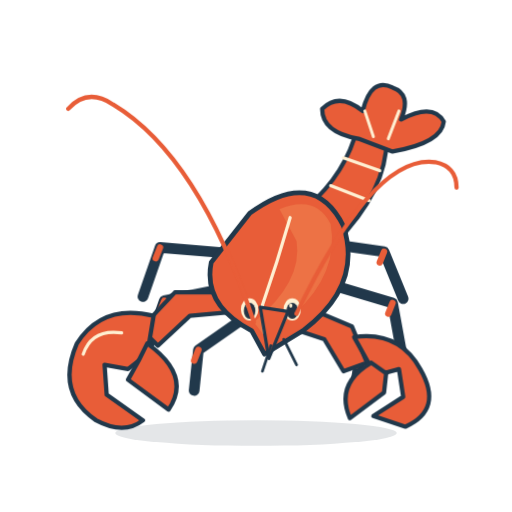
t = 0.00 s
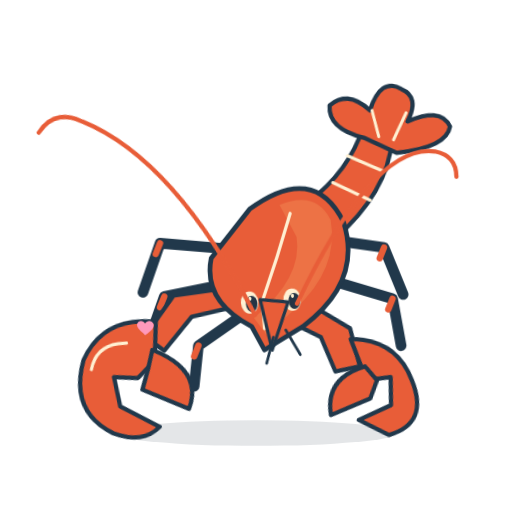
t = 1.07 s
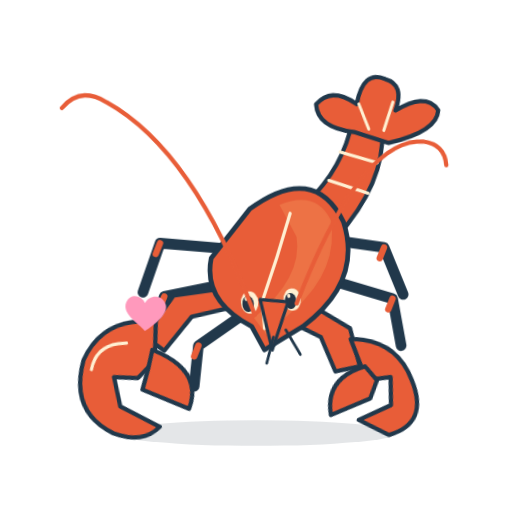
t = 2.13 s
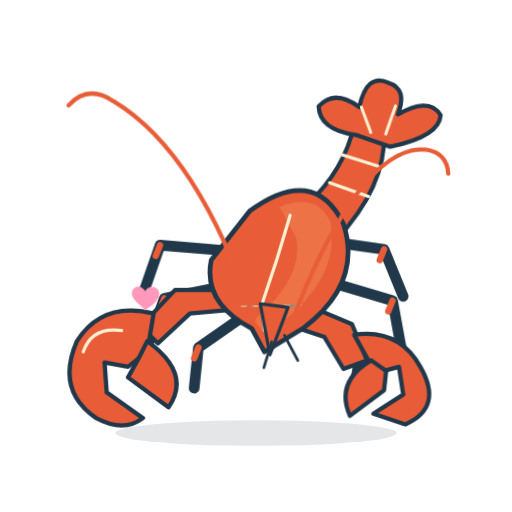
t = 3.20 s
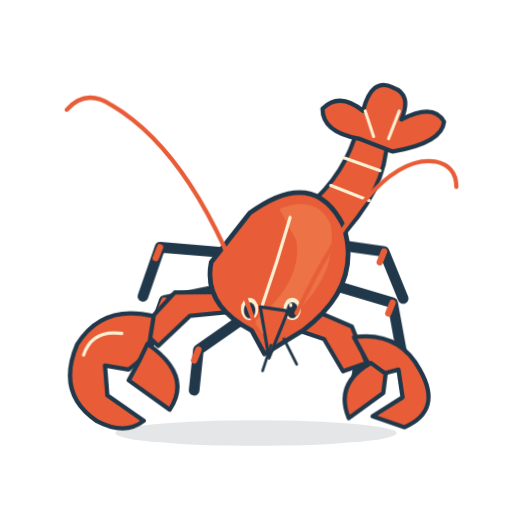
t = 4.26 s
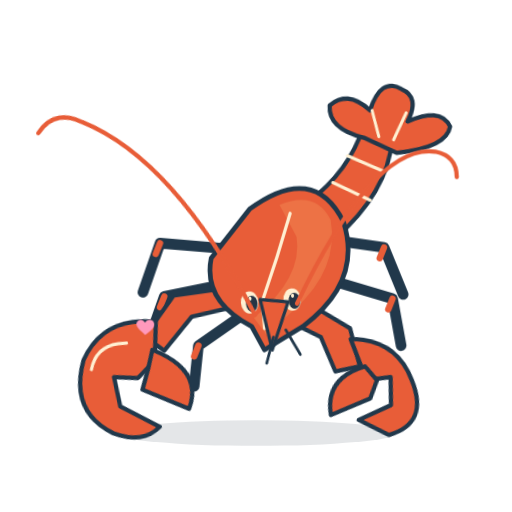
t = 5.33 s

The animated SVG that drew these frames (rendered in a browser with its animation timeline set to each time). Animation: 20 CSS @keyframes rules; one cycle of 6.40 s, repeats indefinitely.

<!-- Generated by scripts/deskpet-originals/build-originals.mjs -->
<svg xmlns="http://www.w3.org/2000/svg" width="240" height="240" viewBox="0 0 240 240" role="img" aria-labelledby="title desc" data-character="lobster" data-scene="heart" data-duration="4.1">
<title id="title">龙虾 喜欢你 / Lobster For you</title><desc id="desc">往前凑一点，送你一颗小爱心。 Leans closer and sends a little heart.</desc>
<style>.op60s16-1{transform-origin:147px 102px;animation:op60s16-1 4.1s cubic-bezier(.4,0,.25,1) infinite}@keyframes op60s16-1{0%{transform:translate(0px,0px) rotate(0deg) scale(1,1);}30%{transform:translate(0px,0px) rotate(4deg) scale(1,1);}64%{transform:translate(0px,0px) rotate(-4deg) scale(1,1);}100%{transform:translate(0px,0px) rotate(0deg) scale(1,1);}}
.op60s16-2{transform-origin:111px 119px;animation:op60s16-2 4.1s cubic-bezier(.4,0,.25,1) infinite}@keyframes op60s16-2{0%{transform:translate(0px,0px) rotate(0deg) scale(1,1);}100%{transform:translate(0px,0px) rotate(0deg) scale(1,1);}}
.op60s16-3{transform-origin:111px 134px;animation:op60s16-3 4.1s cubic-bezier(.4,0,.25,1) infinite}@keyframes op60s16-3{0%{transform:translate(0px,0px) rotate(0deg) scale(1,1);}100%{transform:translate(0px,0px) rotate(0deg) scale(1,1);}}
.op60s16-4{transform-origin:116px 148px;animation:op60s16-4 4.1s cubic-bezier(.4,0,.25,1) infinite}@keyframes op60s16-4{0%{transform:translate(0px,0px) rotate(0deg) scale(1,1);}100%{transform:translate(0px,0px) rotate(0deg) scale(1,1);}}
.op60s16-5{transform-origin:145px 113px;animation:op60s16-5 4.1s cubic-bezier(.4,0,.25,1) infinite}@keyframes op60s16-5{0%{transform:translate(0px,0px) rotate(0deg) scale(1,1);}100%{transform:translate(0px,0px) rotate(0deg) scale(1,1);}}
.op60s16-6{transform-origin:147px 131px;animation:op60s16-6 4.1s cubic-bezier(.4,0,.25,1) infinite}@keyframes op60s16-6{0%{transform:translate(0px,0px) rotate(0deg) scale(1,1);}100%{transform:translate(0px,0px) rotate(0deg) scale(1,1);}}
.op60s16-7{transform-origin:146px 148px;animation:op60s16-7 4.1s cubic-bezier(.4,0,.25,1) infinite}@keyframes op60s16-7{0%{transform:translate(0px,0px) rotate(0deg) scale(1,1);}100%{transform:translate(0px,0px) rotate(0deg) scale(1,1);}}
.op60s16-8{transform-origin:127px 145px;animation:op60s16-8 4.1s cubic-bezier(.4,0,.25,1) infinite}@keyframes op60s16-8{0%{transform:translate(0px,0px) rotate(0deg) scale(1,1);}38%{transform:translate(1px,0px) rotate(0deg) scale(1,1);}60%{transform:translate(-1px,0px) rotate(0deg) scale(1,1);}82%{transform:translate(0px,0px) rotate(0deg) scale(1,1);}100%{transform:translate(0px,0px) rotate(0deg) scale(1,1);}}
.op60s16-9{transform-origin:127px 145px;animation:op60s16-9 4.1s cubic-bezier(.4,0,.25,1) infinite}@keyframes op60s16-9{0%{transform:translate(0px,0px) rotate(0deg) scale(1,1);}18%{transform:translate(0px,0px) rotate(0deg) scale(1,1);}20%{transform:translate(0px,0px) rotate(0deg) scale(1,0.08);}23%{transform:translate(0px,0px) rotate(0deg) scale(1,1);}76%{transform:translate(0px,0px) rotate(0deg) scale(1,1);}78%{transform:translate(0px,0px) rotate(0deg) scale(1,0.08);}81%{transform:translate(0px,0px) rotate(0deg) scale(1,1);}100%{transform:translate(0px,0px) rotate(0deg) scale(1,1);}}
.op60s16-10{transform-origin:119px 150px;animation:op60s16-10 4.1s cubic-bezier(.4,0,.25,1) infinite}@keyframes op60s16-10{0%{transform:translate(0px,0px) rotate(0deg) scale(1,1);}32%{transform:translate(0px,0px) rotate(-5deg) scale(1,1);}64%{transform:translate(0px,0px) rotate(3deg) scale(1,1);}100%{transform:translate(0px,0px) rotate(0deg) scale(1,1);}}
.op60s16-11{transform-origin:139px 149px;animation:op60s16-11 4.1s cubic-bezier(.4,0,.25,1) infinite}@keyframes op60s16-11{0%{transform:translate(0px,0px) rotate(0deg) scale(1,1);}38%{transform:translate(0px,0px) rotate(4deg) scale(1,1);}70%{transform:translate(0px,0px) rotate(-3deg) scale(1,1);}100%{transform:translate(0px,0px) rotate(0deg) scale(1,1);}}
.op60s16-12{transform-origin:129px 162px;animation:op60s16-12 4.1s cubic-bezier(.4,0,.25,1) infinite}@keyframes op60s16-12{0%{transform:translate(0px,0px) rotate(0deg) scale(1,1);}100%{transform:translate(0px,0px) rotate(0deg) scale(1,1);}}
.op60s16-13{transform-origin:67px 165px;animation:op60s16-13 4.1s cubic-bezier(.4,0,.25,1) infinite}@keyframes op60s16-13{0%{transform:translate(0px,0px) rotate(0deg) scale(1,1);}28%{transform:translate(0px,0px) rotate(-6deg) scale(1,1);}59%{transform:translate(0px,0px) rotate(-6deg) scale(1,1);}76%{transform:translate(0px,0px) rotate(0deg) scale(1,1);}100%{transform:translate(0px,0px) rotate(0deg) scale(1,1);}}
.op60s16-14{transform-origin:107px 143px;animation:op60s16-14 4.1s cubic-bezier(.4,0,.25,1) infinite}@keyframes op60s16-14{0%{transform:translate(0px,0px) rotate(0deg) scale(1,1);}28%{transform:translate(0px,0px) rotate(-8deg) scale(1,1);}59%{transform:translate(0px,0px) rotate(-8deg) scale(1,1);}76%{transform:translate(0px,0px) rotate(0deg) scale(1,1);}100%{transform:translate(0px,0px) rotate(0deg) scale(1,1);}}
.op60s16-15{transform-origin:177px 174px;animation:op60s16-15 4.1s cubic-bezier(.4,0,.25,1) infinite}@keyframes op60s16-15{0%{transform:translate(0px,0px) rotate(0deg) scale(1,1);}28%{transform:translate(0px,0px) rotate(6deg) scale(1,1);}59%{transform:translate(0px,0px) rotate(6deg) scale(1,1);}76%{transform:translate(0px,0px) rotate(0deg) scale(1,1);}100%{transform:translate(0px,0px) rotate(0deg) scale(1,1);}}
.op60s16-16{transform-origin:144px 148px;animation:op60s16-16 4.1s cubic-bezier(.4,0,.25,1) infinite}@keyframes op60s16-16{0%{transform:translate(0px,0px) rotate(0deg) scale(1,1);}28%{transform:translate(0px,0px) rotate(8deg) scale(1,1);}59%{transform:translate(0px,0px) rotate(8deg) scale(1,1);}76%{transform:translate(0px,0px) rotate(0deg) scale(1,1);}100%{transform:translate(0px,0px) rotate(0deg) scale(1,1);}}
.op60s16-17{transform-origin:128px 145px;animation:op60s16-17 4.1s cubic-bezier(.4,0,.25,1) infinite}@keyframes op60s16-17{0%{transform:translate(0px,0px) rotate(0deg) scale(1,1);}30%{transform:translate(0px,-2px) rotate(-4deg) scale(1,1);}60%{transform:translate(0px,-2px) rotate(-4deg) scale(1,1);}100%{transform:translate(0px,0px) rotate(0deg) scale(1,1);}}
.op60s16-18{transform-origin:132px 130px;animation:op60s16-18 4.1s cubic-bezier(.4,0,.25,1) infinite}@keyframes op60s16-18{0%{transform:translate(0px,0px) rotate(0deg) scale(1,1);}30%{transform:translate(0px,-2px) rotate(0deg) scale(1,1);}66%{transform:translate(0px,-2px) rotate(0deg) scale(1,1);}100%{transform:translate(0px,0px) rotate(0deg) scale(1,1);}}
.op60s16-19{transform-origin:0px 0px;animation:op60s16-19 4.1s ease-in-out infinite}@keyframes op60s16-19{0%{transform:translate(0px,0px) rotate(0deg) scale(1,1);}27%{transform:translate(0px,7px) rotate(0deg) scale(0.3,0.3);}44%{transform:translate(0px,-3px) rotate(0deg) scale(0.7,0.7);}67%{transform:translate(0px,-16px) rotate(0deg) scale(0.85,0.85);}86%{transform:translate(0px,-22px) rotate(0deg) scale(0.3,0.3);}100%{transform:translate(0px,0px) rotate(0deg) scale(1,1);}}
.op60s16-20{transform-origin:0px 0px;animation:op60s16-20 4.1s ease-in-out infinite}@keyframes op60s16-20{0%{opacity:0;}24%{opacity:0;}25%{opacity:1;}86%{opacity:1;}87%{opacity:0;}100%{opacity:0;}}
@media(prefers-reduced-motion:reduce){g{animation-play-state:paused!important;animation-delay:-2.296s!important}}
</style><ellipse cx="120" cy="203" rx="66" ry="6" fill="#263444" opacity=".12"/>
<g data-joint="body"><g class="op60s16-18"><g data-joint="tail"><g class="op60s16-1"><path d="M139 101Q159 86 166 65L181 59Q184 87 157 114Z" fill="#E85D38" stroke="#21384B" stroke-width="2" stroke-linecap="round" stroke-linejoin="round"/><path d="M155 87l18 7m-12-20l17 6m-12-17l15 5" fill="none" stroke="#FFF0D2" stroke-width="1.5" stroke-linecap="round" stroke-linejoin="round"/><path d="M168 65Q151 62 151 51Q159 43 170 52Q174 36 184 41Q193 44 188 56Q203 48 208 57Q207 67 184 71Z" fill="#E85D38" stroke="#21384B" stroke-width="2" stroke-linecap="round" stroke-linejoin="round"/><path d="M171 52l4 12m12-12l-5 13" fill="none" stroke="#FFF0D2" stroke-width="1.4" stroke-linecap="round" stroke-linejoin="round"/></g></g><g data-joint="footLeft"><g class="op60s16-2"><path d="M111 119L75 116L67 139" fill="none" stroke="#21384B" stroke-width="5" stroke-linecap="round" stroke-linejoin="round"/><path d="M75 116l-2 5" fill="none" stroke="#E85D38" stroke-width="3" stroke-linecap="round" stroke-linejoin="round"/></g></g><g data-joint="footRight"><g class="op60s16-3"><path d="M111 134L77 141L70 161" fill="none" stroke="#21384B" stroke-width="5" stroke-linecap="round" stroke-linejoin="round"/><path d="M77 141l-2 5" fill="none" stroke="#E85D38" stroke-width="3" stroke-linecap="round" stroke-linejoin="round"/></g></g><g data-joint="footLeft"><g class="op60s16-4"><path d="M116 148L93 164L91 183" fill="none" stroke="#21384B" stroke-width="5" stroke-linecap="round" stroke-linejoin="round"/><path d="M93 164l-2 5" fill="none" stroke="#E85D38" stroke-width="3" stroke-linecap="round" stroke-linejoin="round"/></g></g><g data-joint="footRight"><g class="op60s16-5"><path d="M145 113L180 118L189 140" fill="none" stroke="#21384B" stroke-width="5" stroke-linecap="round" stroke-linejoin="round"/><path d="M180 118l-2 5" fill="none" stroke="#E85D38" stroke-width="3" stroke-linecap="round" stroke-linejoin="round"/></g></g><g data-joint="footLeft"><g class="op60s16-6"><path d="M147 131L184 142L188 164" fill="none" stroke="#21384B" stroke-width="5" stroke-linecap="round" stroke-linejoin="round"/><path d="M184 142l-2 5" fill="none" stroke="#E85D38" stroke-width="3" stroke-linecap="round" stroke-linejoin="round"/></g></g><g data-joint="footRight"><g class="op60s16-7"><path d="M146 148L169 166L166 184" fill="none" stroke="#21384B" stroke-width="5" stroke-linecap="round" stroke-linejoin="round"/><path d="M169 166l-2 5" fill="none" stroke="#E85D38" stroke-width="3" stroke-linecap="round" stroke-linejoin="round"/></g></g><g data-joint="left"><g class="op60s16-14"><path d="M111 146L89 148L74 162L66 154L82 137L105 137Z" fill="#E85D38" stroke="#21384B" stroke-width="2" stroke-linecap="round" stroke-linejoin="round"/><path d="M72 148Q48 142 36 161Q26 184 45 197Q58 204 67 197L50 185L49 171L60 173L69 166Z" fill="#E85D38" stroke="#21384B" stroke-width="2" stroke-linecap="round" stroke-linejoin="round"/><path d="M39 166Q43 154 57 156" fill="none" stroke="#FFF0D2" stroke-width="1.5" stroke-linecap="round" stroke-linejoin="round"/><g data-joint="clawLeft"><g class="op60s16-13"><path d="M69 161Q90 176 79 192L60 178L65 169Z" fill="#E85D38" stroke="#21384B" stroke-width="2" stroke-linecap="round" stroke-linejoin="round"/></g></g></g></g><g data-joint="right"><g class="op60s16-16"><path d="M146 145L165 153L172 170L161 174L152 159L140 155Z" fill="#E85D38" stroke="#21384B" stroke-width="2" stroke-linecap="round" stroke-linejoin="round"/><path d="M166 158Q187 155 197 173Q208 192 190 200L175 195L189 186L187 173L176 176Z" fill="#E85D38" stroke="#21384B" stroke-width="2" stroke-linecap="round" stroke-linejoin="round"/><g data-joint="clawRight"><g class="op60s16-15"><path d="M174 170Q157 180 164 196L180 184L181 175Z" fill="#E85D38" stroke="#21384B" stroke-width="2" stroke-linecap="round" stroke-linejoin="round"/></g></g></g></g><path d="M117 100Q147 78 161 106Q170 134 142 155L124 166L118 155Q95 143 99 123Z" fill="#E85D38" stroke="#21384B" stroke-width="2.2" stroke-linecap="round" stroke-linejoin="round"/><path d="M131 98Q148 91 155 105Q159 128 138 147L125 159L119 151Q142 132 139 113Z" fill="#ED7245" stroke="none" stroke-width="1.8" stroke-linecap="round" stroke-linejoin="round"/><path d="M136 102Q130 123 123 143L124 156" fill="none" stroke="#FFF0D2" stroke-width="1.5" stroke-linecap="round" stroke-linejoin="round"/><g data-joint="head"><g class="op60s16-17"><g data-joint="blink"><g class="op60s16-9"><ellipse cx="117" cy="145" rx="4.1" ry="5.207" fill="#FFF0D2" stroke="none" stroke-width="1.8"/><ellipse cx="137" cy="145" rx="4.1" ry="5.207" fill="#FFF0D2" stroke="none" stroke-width="1.8"/><g data-joint="gaze"><g class="op60s16-8"><ellipse cx="117" cy="145.7" rx="2.706" ry="3.772" fill="#253445" stroke="none" stroke-width="1.8"/><ellipse cx="116.303" cy="143.278" rx="0.7379999999999999" ry="0.9839999999999999" fill="#FFF0D2" stroke="none" stroke-width="1.8"/><ellipse cx="137" cy="145.7" rx="2.706" ry="3.772" fill="#253445" stroke="none" stroke-width="1.8"/><ellipse cx="136.303" cy="143.278" rx="0.7379999999999999" ry="0.9839999999999999" fill="#FFF0D2" stroke="none" stroke-width="1.8"/></g></g></g></g><path d="M122 144L126 168L135 146Z" fill="#E85D38" stroke="#21384B" stroke-width="1.5" stroke-linecap="round" stroke-linejoin="round"/><g data-joint="antennaLeft"><g class="op60s16-10"><path d="M119 151Q93 73 53 49Q41 41 32 51" fill="none" stroke="#E85D38" stroke-width="2" stroke-linecap="round" stroke-linejoin="round"/></g></g><g data-joint="antennaRight"><g class="op60s16-11"><path d="M139 147Q175 72 204 76Q214 78 214 88" fill="none" stroke="#E85D38" stroke-width="2" stroke-linecap="round" stroke-linejoin="round"/></g></g><g data-joint="mouth"><g class="op60s16-12"><path d="M127 162l-4 12m10-15l6 12" fill="none" stroke="#21384B" stroke-width="1.3" stroke-linecap="round" stroke-linejoin="round"/></g></g></g></g></g></g><g class="op60s16-20"><g transform="translate(68 150) scale(0.52) rotate(0)"><g class="op60s16-19"><path d="M0 22C-6 14-29 1-23-13-17-26-3-20 0-12 5-23 21-23 25-11 30 2 7 17 0 22Z" fill="#FF99BC"/></g></g></g></svg>
